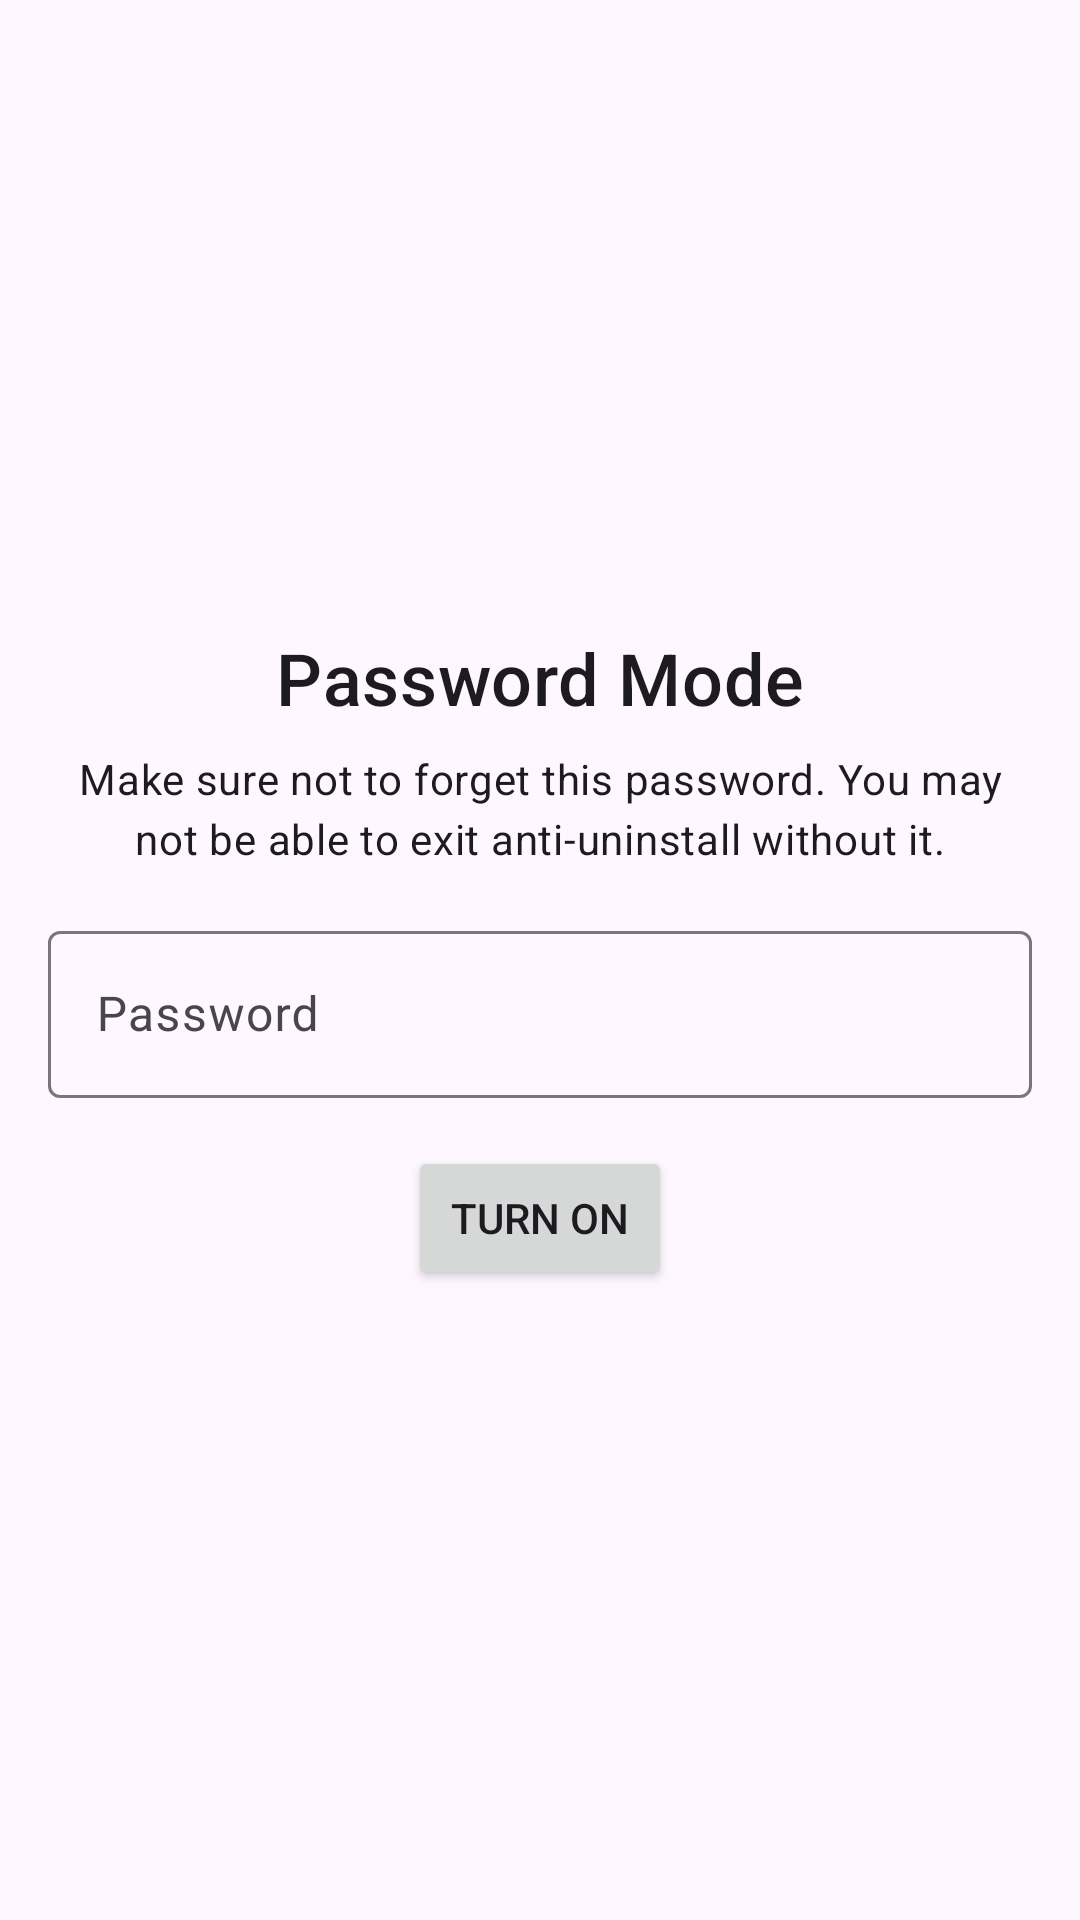

Produce the Android XML layout that renders to this screen, including the resource entries it uses.
<!-- AndroidManifest.xml: application theme Theme.DigiPaws -->
<!-- res/layout/fragment_setup_password_mode.xml -->
<?xml version="1.0" encoding="utf-8"?>
<LinearLayout xmlns:android="http://schemas.android.com/apk/res/android"
    xmlns:tools="http://schemas.android.com/tools"
    android:layout_width="match_parent"
    android:layout_height="match_parent"
    android:gravity="center"
    android:orientation="vertical"
    android:padding="16dp"
    tools:context=".ui.fragments.anti_uninstall.SetupPasswordModeFragment">

    <TextView
        android:id="@+id/textView3"
        style="@style/TextAppearance.Material3.TitleMedium"
        android:layout_width="match_parent"
        android:layout_height="wrap_content"
        android:gravity="center"
        android:text="@string/password_mode"
        android:textSize="24sp" />

    <TextView
        android:id="@+id/textView6"
        style="@style/TextAppearance.Material3.BodyMedium"
        android:layout_width="match_parent"
        android:layout_height="wrap_content"
        android:gravity="center"
        android:padding="8dp"
        android:paddingBottom="8dp"
        android:text="@string/password_mode_desc" />

    <com.google.android.material.textfield.TextInputLayout
        android:id="@+id/textInputLayout3"
        android:layout_width="match_parent"
        android:layout_height="wrap_content"
        android:layout_marginTop="8dp"
        android:hint="@string/password">

        <com.google.android.material.textfield.TextInputEditText
            android:id="@+id/password"
            android:layout_width="match_parent"
            android:layout_height="wrap_content" />

    </com.google.android.material.textfield.TextInputLayout>

    <Button
        android:id="@+id/btn_next_pass"
        android:layout_width="wrap_content"
        android:layout_height="wrap_content"
        android:layout_marginTop="16dp"
        android:text="@string/turn_on" />

</LinearLayout>
<!-- resources referenced by this layout -->
<resources>
  <string name="password">Password</string>
  <string name="password_mode">Password Mode</string>
  <string name="password_mode_desc">Make sure not to forget this password. You may not be able to exit anti-uninstall without it.</string>
  <string name="turn_on">Turn On</string>
  <style name="Theme.DigiPaws" parent="Base.Theme.DigiPaws" />
  <style name="Base.Theme.DigiPaws" parent="Theme.Material3.DayNight.NoActionBar">
          
          
      </style>
</resources>
